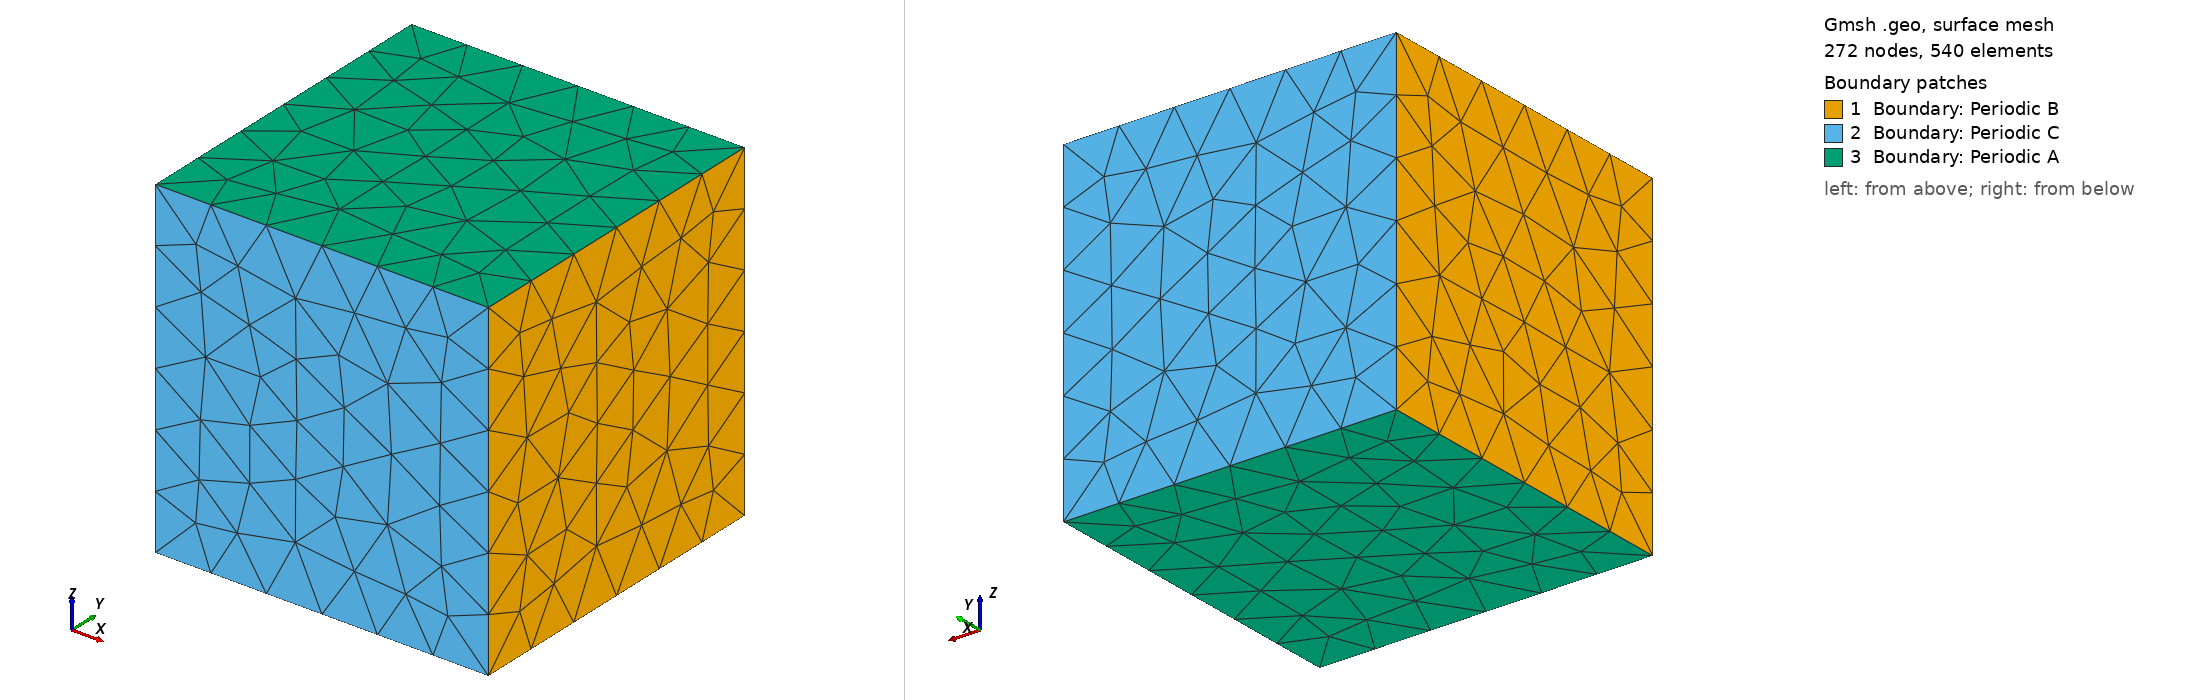

Gmsh geometry script, surface-meshed: 272 nodes, 540 surface elements. Boundary patches (legend numbers): 1 Boundary: Periodic B, 2 Boundary: Periodic C, 3 Boundary: Periodic A. Left view from above one corner, right view from below the opposite corner. Legend entries are the model's physical surfaces. The drawing asked Gmsh for element sizes between 1% and 20% of the model's largest extent; the script's own settings can give other sizes.

=== fully_periodic.geo (drawn) ===
// Gmsh project created on Tue Feb 21 21:52:33 2023
SetFactory("OpenCASCADE");
//+
Box(1) = {0, 0, 0, 1, 1, 1};
//+
Physical Volume("Volume", 13) = {1};
//+
Physical Surface("Poisson: Periodic", 15) = {5, 3, 1, 4, 6, 2};
//+
Physical Surface("Boundary: Periodic A", 16) = {5, 6};
//+
Physical Surface("Boundary: Periodic B", 17) = {2, 1};
//+
Physical Surface("Boundary: Periodic C", 18) = {3, 4};
